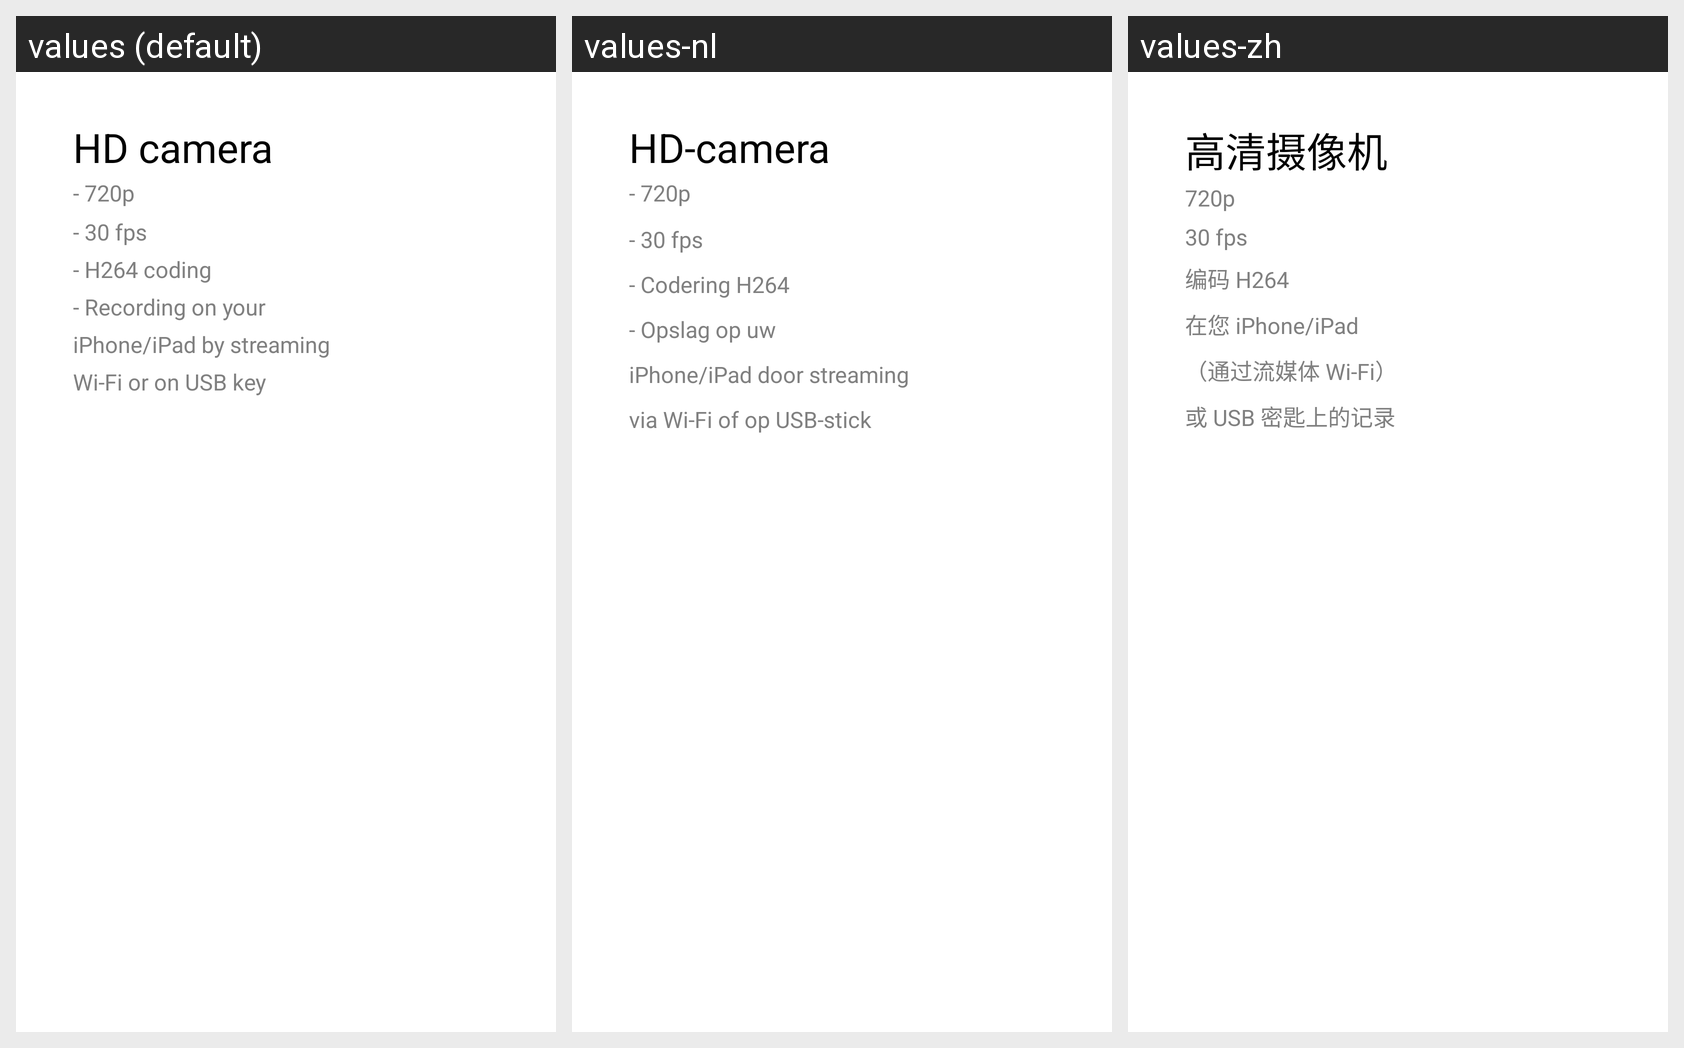

Strings drawn on this Android screen and how each of the app's shown locales translates them:
Android screen res/layout/guest_space_informations_page_camera.xml rendered under 3 locales, left to right: values (default), values-nl, values-zh. Device: Nexus 5 (rendered at 1080×1920; each locale shown at half size, 540×960, under a caption strip naming it); theme FreeFlightTheme.
Other locales in the repository, not shown: values-de, values-es, values-fr, values-it, values-ja, values-pt.
Strings drawn on this screen, with the default value and each locale's value (text and hints the layout hard-codes, and strings that could not be matched under every locale, appear in the picture but are not listed):

HD_camera
  values: HD camera
  values-nl: HD-camera
  values-zh: 高清摄像机

hd_camera_description
  values: - 720p
      - 30 fps
      - H264 coding
      - Recording on your
      iPhone/iPad by streaming
      Wi-Fi or on USB key
  values-nl: - 720p
      - 30 fps
      - Codering H264
      - Opslag op uw
      iPhone/iPad door streaming
      via Wi-Fi of op USB-stick
  values-zh: 720p
      30 fps
      编码 H264
      在您 iPhone/iPad
      （通过流媒体 Wi-Fi） 
      或 USB 密匙上的记录
